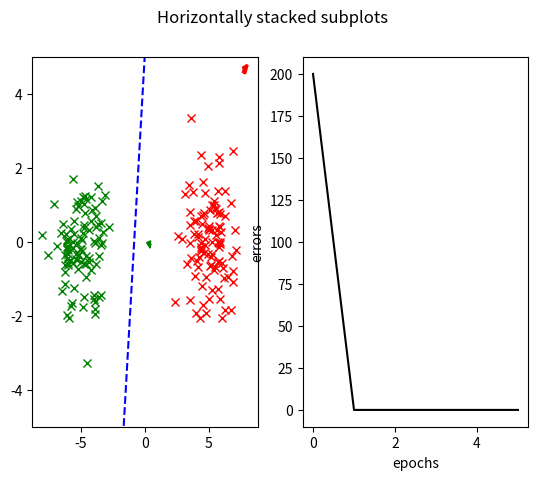

This chart was generated by the following Python code:
import numpy as np
import matplotlib.pyplot as plt


def main():
    n, bias, eta, epochs = 100, 1, [0.01], 5

    # mean and standard deviation set A
    mA = [-5, 0]
    sigmaA = 1

    # mean and standard deviation set B
    mB = [5, 0]
    sigmaB = 1

    '''
    Weights standard deviation, integers?

    '''
    # standard deviation Weights
    sigmaW = 0.1
    dimension = 2
    weights = InitialWeightMatrix(dimension, sigmaW, bias)
    print("Initial weight matrix ", weights, "line k ", weights[0] / weights[1], "\n")

    # create the sets, each containing n elements
    classA1 = np.random.standard_normal(n) * sigmaA + mA[0]
    # For 3.1.3
    # classA1 = np.append(np.random.standard_normal(n/2) * sigmaA + mA[0], np.random.standard_normal(n/2) * sigmaA - mA[0])
    classA2 = np.random.standard_normal(n) * sigmaA + mA[1]
    classB1 = np.random.standard_normal(n) * sigmaB + mB[0]
    classB2 = np.random.standard_normal(n) * sigmaB + mB[1]

    A, B = np.vstack((classA1, classA2)), np.vstack((classB1, classB2))

    # all errors and weights for different eta
    allErrors = []
    allWeights = []



    # looping over all eta
    learning_methods = [perceptron_learning, delta_learning_online, delta_learning_batch]
    for i in eta:
        data = perceptron(A, B, n, weights, bias, learning_methods, epochs, i, False)
        allErrors.append(data[1])
        allWeights.append(data[0])
    print("all errors ", allErrors, "\n")
    weights1 = allWeights[0][0]

    print("print SHAPE OF ERRORS", np.shape(allErrors), "\n")
    print("print allErrors before plot: ", allErrors)

    fig, (ax1, ax2) = plt.subplots(1, 2)
    fig.suptitle('Horizontally stacked subplots')

    # Plot 1
    error1 = allErrors[0][0]

    plt.subplot(1, 2, 2)
    plt.plot(error1, 'black')

    plt.ylabel('errors')
    plt.xlabel('epochs')

    # Plot 2
    plt.subplot(1, 2, 1)

    plt.plot(classA1, classA2, 'x', color="green")
    plt.plot(classB1, classB2, 'x', color="red")
    plt.ylim([-5, 5])

    # to plot the initial hyperplane (red)
    plt.arrow((bias / np.dot(weights, weights)) * weights[0], (bias / np.dot(weights, weights)) * weights[1],
              weights[0], weights[1], head_width=0.2, color="red", linewidth=2.0)
    x = np.linspace(-4, 4)
    plt.plot(x, -(bias + weights[0] * x) / weights[1], '-r', linewidth=1.5)

    # Hyperplane after epochs
    plt.arrow((weights1[2] * bias / np.dot(weights1, weights1)) * weights1[0], (weights1[2]*bias / np.dot(weights1, weights1)) * weights1[1],
              weights1[0], weights1[1], head_width=0.2, color="green")
    x = np.linspace(-4, 4)
    plt.plot(x, -(weights1[2] + weights1[0] * x) / weights1[1], '--b')

    plt.show()


def perceptron(classPos, classNeg, n, weights, bias, learning_methods, epochs, eta=1, batch=True):
    """

    :param classPos1: x values for class 1
    :param classPos2: y values for class 1
    :param classNeg1: x values for class 2
    :param classNeg2: y values for class 2
    :param n: number of data points in each class
    :param weights: weights of the linear line
    :param bias: A shifting parameter to move it away from origin
    :param learning_method: choose either perceptron learning or delta rule
    :param eta: learning rate
    :param batch: choose either batch learning or on-line earning
    :return: weights and errors
    """
    #
    classes = np.vstack((np.hstack((classNeg, classPos)), np.array((2 * n) * [1])))
    allWeights = [weights.copy() for i in range(len(learning_methods))]
    allErrors = [[] for i in range(len(learning_methods))]

    # add initial vaules to allErrors
    for i in range(len(learning_methods)):
        allErrors[i].append(nErrors(allWeights[i], n, classes))

    for i in range(epochs):
        # deciding order of samples. Neg: 1 to n, Pos: n+1 to 2n
        orderSamples = np.random.permutation(2 * n)
        for j in range(len(learning_methods)):
            variables = learning_methods[j](n, classes, allWeights[j], eta, orderSamples)
            allWeights[j] = variables[0]
            allErrors[j].append(nErrors(variables[0], n, classes))

    return [allWeights, allErrors]


def perceptron_learning(n, X, W, eta, permutation):
    T = []
    for i in permutation:
        T.append(i // n)
        W += eta * np.dot(T[-1] - threshold(np.dot(W, X[:, i])), X[:, i])
        # print("T for ",i+1, " ", T[-1])
        # print(threshold(np.dot(W, X[:, (i - 1)])))
        # print(T[-1] - threshold(np.dot(W, X[:, i])))
    return [W, np.array(T)]


def delta_learning_online(n, X, W, eta, permutation):
    T = []
    for i in permutation:
        T.append((i // n) * 2 - 1)
        W += eta * np.dot(T[-1] - np.dot(W, X[:, i]), X[:, i])
        print(T[-1] - np.dot(W, X[:, i]))
    return [W, np.array(T)]


def delta_learning_batch(n, X, W, eta, permutation):
    T = np.array(n * [-1] + n * [1])
    W += eta * np.dot(T - np.dot(W, X), np.transpose(X))
    return W, T


def nErrors(W, n, X):
    error = 0
    norm = np.sqrt(np.dot(W, W))
    for i in range(2 * n):
        projOnW = (np.dot(X[:, (i)], W) / norm ** 2) * W
        if ((np.dot(projOnW, W) > 0 and i < n) or (np.dot(projOnW, W) <= 0 and i > n - 1)):
            error += 1
    return error

    """

    :param n: number of data points in each class
    :param i: index of a certain Data point
    :param classes: A list of classes including their coordinates
    :param weights: weights of the linear line
    :param bias: A shifting parameter to move it away from origin
    :return: The target vakue t, the coordinates for the data point x and the estimated target value y
    """

    """

    :param n: number of data points in each class
    :param i: index of a certain Data point
    :param classes: A list of classes including their coordinates
    :param weights: weights of the linear line
    :param bias: A shifting parameter to move it away from origin
    :return: The target vakue t, the coordinates for the data point x and the estimated target value y
    """


def threshold(y):
    """

    :param y: A number representing whether a data point is in the correct classification
    :param bias: A shifting parameter to move it away from origin
    :return: The estimated target value
    """
    if y > 0:
        return 1
    return 0


def InitialWeightMatrix(dimension, sigmaW, bias):

    return np.random.standard_normal(3) * sigmaW


if __name__ == '__main__':
    main()


'''
Epochs
Convergence
Bias delta rule
'''
